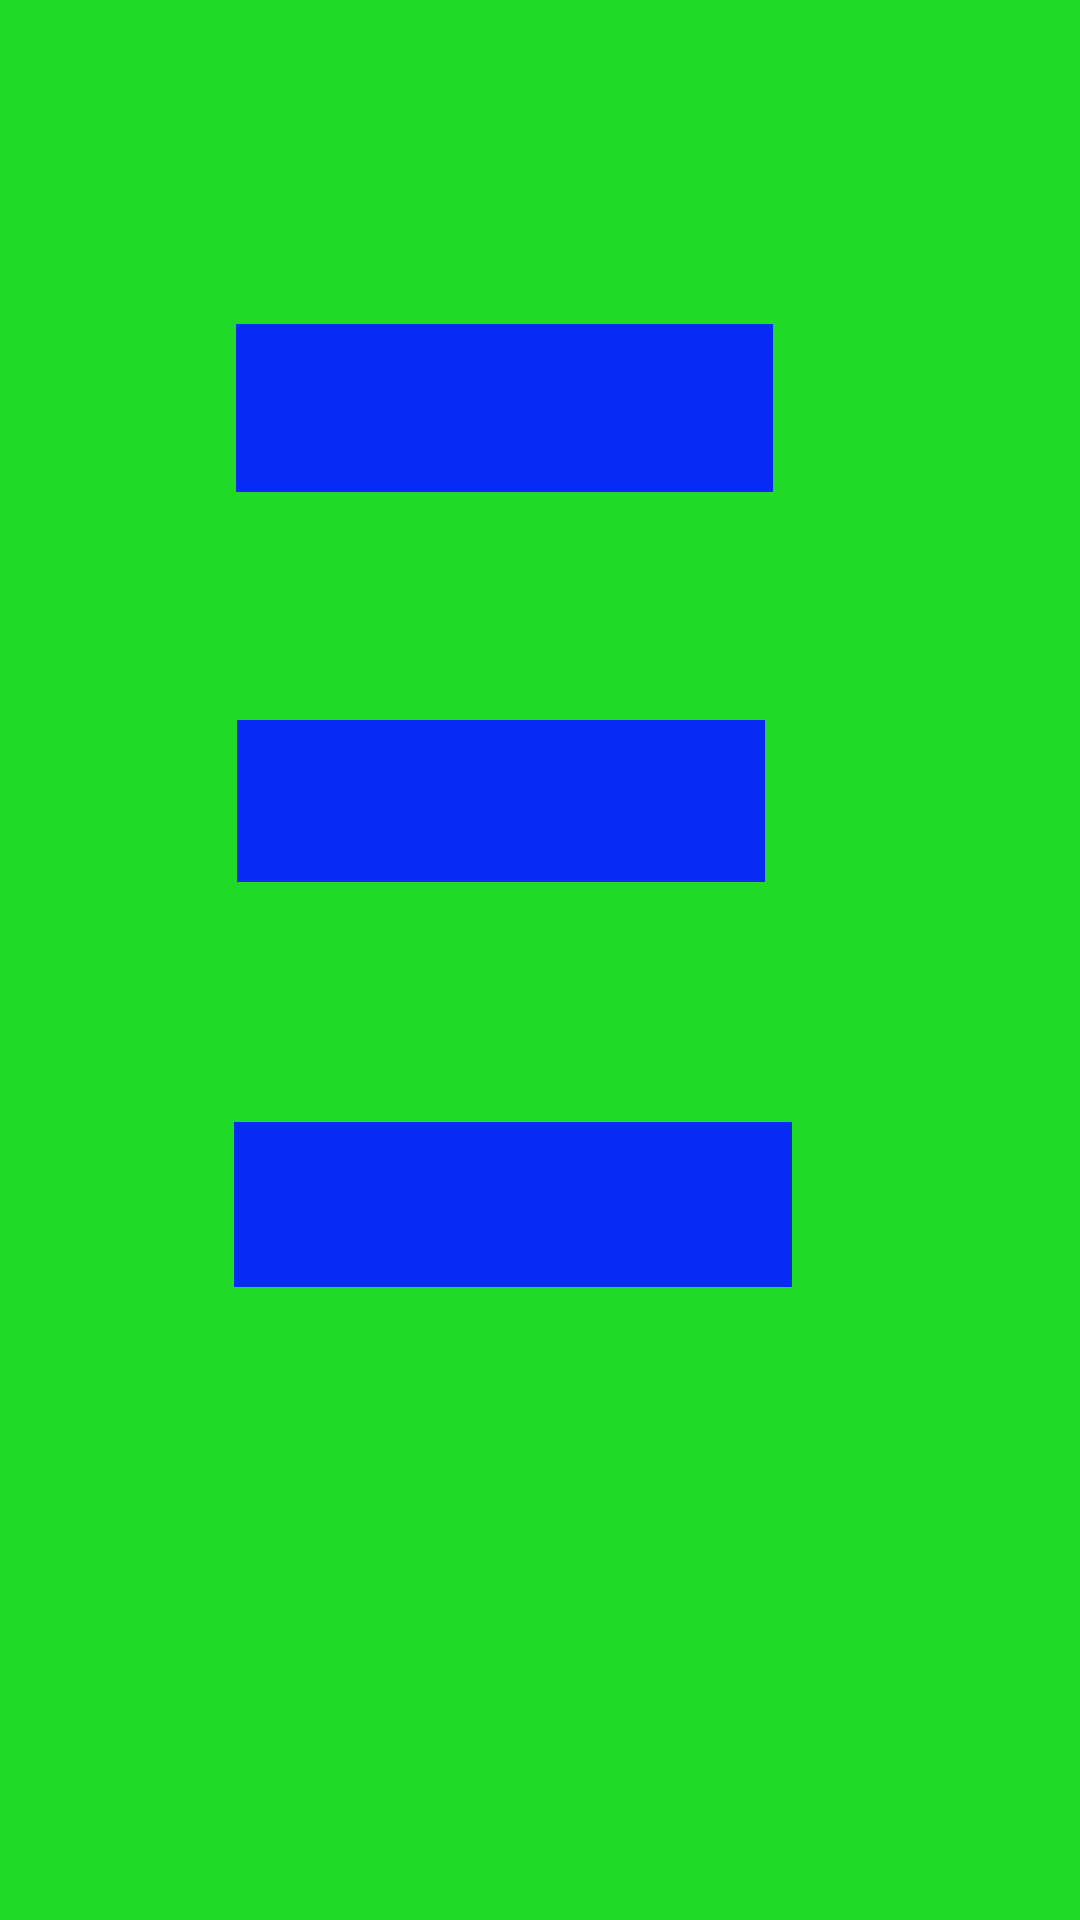

Here is an Android app screen rendered from its layout file. Give the layout XML and the strings, colors and styles it references.
<!-- AndroidManifest.xml: application theme Theme.SEND_RECEIVE -->
<!-- res/layout/activity_main2.xml -->
<?xml version="1.0" encoding="utf-8"?>
<androidx.constraintlayout.widget.ConstraintLayout xmlns:android="http://schemas.android.com/apk/res/android"
    xmlns:app="http://schemas.android.com/apk/res-auto"
    xmlns:tools="http://schemas.android.com/tools"
    android:layout_width="match_parent"
    android:layout_height="match_parent"
    android:background="#20DA27"
    tools:context=".MainActivity2">

    <TextView
        android:id="@+id/input1"
        android:layout_width="179dp"
        android:layout_height="56dp"
        android:layout_marginTop="108dp"
        android:background="#072BF4"
        android:backgroundTint="#072BF4"
        android:clickable="false"
        android:textAlignment="center"
        android:textSize="32sp"
        app:layout_constraintEnd_toEndOf="parent"
        app:layout_constraintHorizontal_bias="0.435"
        app:layout_constraintStart_toStartOf="parent"
        app:layout_constraintTop_toTopOf="parent" />

    <TextView
        android:id="@+id/input2"
        android:layout_width="176dp"
        android:layout_height="54dp"
        android:layout_marginTop="76dp"
        android:background="#072BF4"
        android:backgroundTint="#072BF4"
        android:clickable="false"
        android:textAlignment="center"
        android:textSize="32sp"
        app:layout_constraintEnd_toEndOf="parent"
        app:layout_constraintHorizontal_bias="0.429"
        app:layout_constraintStart_toStartOf="parent"
        app:layout_constraintTop_toBottomOf="@+id/input1" />

    <TextView
        android:id="@+id/output"
        android:layout_width="186dp"
        android:layout_height="55dp"
        android:layout_marginTop="80dp"
        android:background="#072BF4"
        android:backgroundTint="#072BF4"
        android:clickable="false"
        android:textAlignment="center"
        android:textSize="32sp"
        app:layout_constraintEnd_toEndOf="parent"
        app:layout_constraintHorizontal_bias="0.448"
        app:layout_constraintStart_toStartOf="parent"
        app:layout_constraintTop_toBottomOf="@+id/input2" />

</androidx.constraintlayout.widget.ConstraintLayout>
<!-- resources referenced by this layout -->
<resources>
  <style name="Theme.SEND_RECEIVE" parent="Theme.MaterialComponents.DayNight.DarkActionBar">
          
          <item name="colorPrimary">@color/purple_500</item>
          <item name="colorPrimaryVariant">@color/purple_700</item>
          <item name="colorOnPrimary">@color/white</item>
          
          <item name="colorSecondary">@color/teal_200</item>
          <item name="colorSecondaryVariant">@color/teal_700</item>
          <item name="colorOnSecondary">@color/black</item>
          
          <item name="android:statusBarColor" tools:targetApi="l">?attr/colorPrimaryVariant</item>
          
      </style>
  <!-- not gathered from this repository: default colours our renderer supplied (Android Studio template values) -->
  <color name="purple_500">#FF6200EE</color>
  <color name="purple_700">#FF3700B3</color>
  <color name="teal_200">#FF03DAC5</color>
  <color name="teal_700">#FF018786</color>
  <color name="black">#FF000000</color>
  <color name="white">#FFFFFFFF</color>
</resources>
